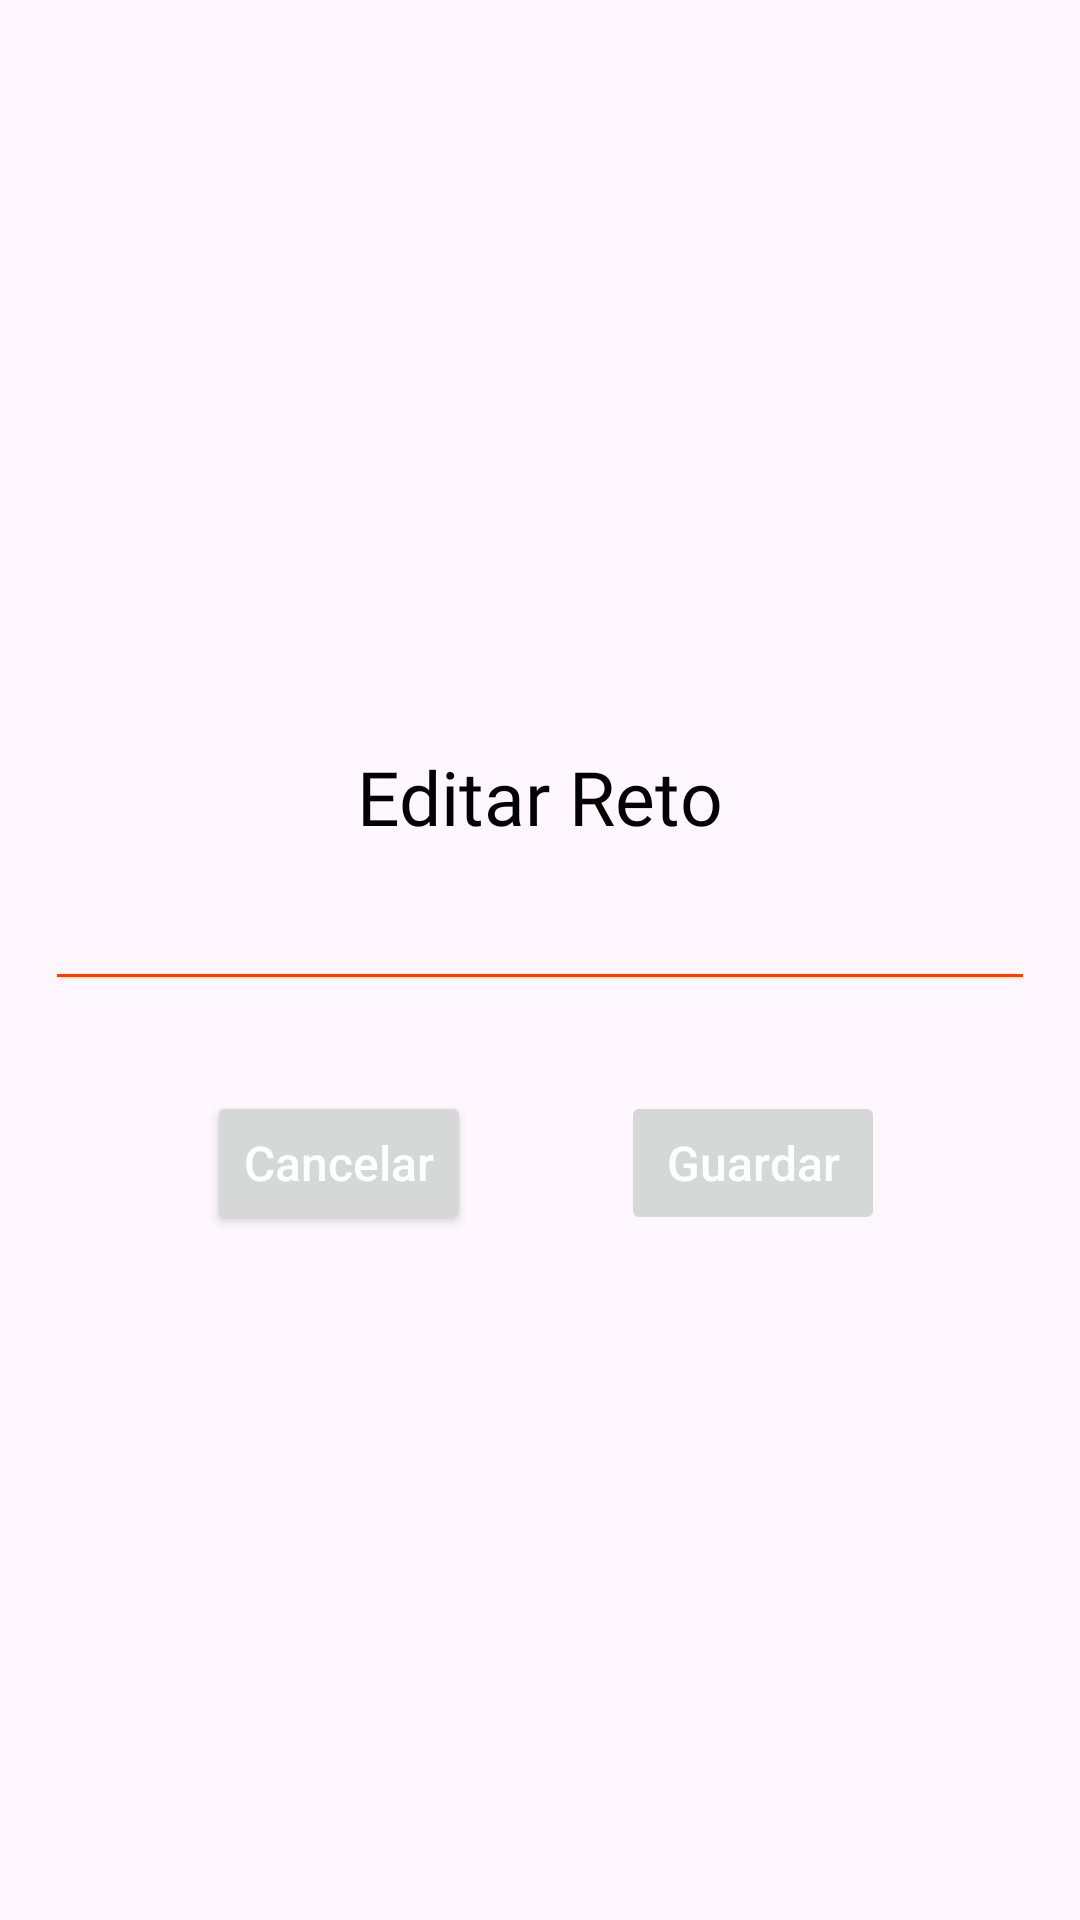

Reconstruct the res/layout file that produces this screen, plus the resources it refers to.
<!-- AndroidManifest.xml: application theme Theme.PicoBotella -->
<!-- res/layout/dialogo_editar_reto.xml -->
<?xml version="1.0" encoding="utf-8"?>
<layout xmlns:android="http://schemas.android.com/apk/res/android"
    xmlns:app="http://schemas.android.com/apk/res-auto">

    <data/>


    <androidx.constraintlayout.widget.ConstraintLayout
        android:layout_width="match_parent"
        android:layout_height="match_parent">
        <LinearLayout
            android:layout_width="match_parent"
            android:layout_height="wrap_content"
            android:layout_margin="15dp"
            android:orientation="vertical"
            app:layout_constraintTop_toTopOf="parent"
            app:layout_constraintBottom_toBottomOf="parent"
            app:layout_constraintEnd_toEndOf="parent"
            app:layout_constraintStart_toStartOf="parent">

            <TextView
                android:layout_width="wrap_content"
                android:layout_height="wrap_content"
                android:layout_gravity="center"
                android:layout_marginTop="10dp"
                android:padding="10dp"
                android:fontFamily="@font/robotobolditalic"
                android:text="@string/editar_reto"
                android:textColor="@color/black"
                android:textSize="25sp"/>

            <EditText
                android:id="@+id/idEditReto"
                android:layout_width="match_parent"
                android:layout_height="wrap_content"
                android:layout_marginBottom="30dp"
                android:backgroundTint="@color/color_general"/>

            <LinearLayout
                android:layout_width="match_parent"
                android:layout_height="wrap_content"
                android:orientation="horizontal"
                android:gravity="end">

                <Button
                    android:id="@+id/idBtnCancelar"
                    android:layout_width="wrap_content"
                    android:layout_height="wrap_content"
                    android:text="@string/cancelar"
                    android:layout_marginEnd="50dp"
                    android:textColor="@color/white"
                    android:textAllCaps="false"
                    android:textSize="16sp"/>

                <Button
                    android:id="@+id/idBtnEditar"
                    android:layout_width="wrap_content"
                    android:layout_height="wrap_content"
                    android:text="@string/guardar"
                    android:enabled="false"
                    android:layout_marginEnd="50dp"
                    android:textColor="@color/white"
                    android:textAllCaps="false"
                    android:textSize="16sp"/>
            </LinearLayout>

        </LinearLayout>

    </androidx.constraintlayout.widget.ConstraintLayout>
</layout>
<!-- resources referenced by this layout -->
<resources>
  <color name="black">#FF000000</color>
  <color name="color_general">#FF3D00</color>
  <color name="white">#FFFFFFFF</color>
  <string name="cancelar">Cancelar</string>
  <string name="editar_reto">Editar Reto</string>
  <string name="guardar">Guardar</string>
  <style name="Theme.PicoBotella" parent="Base.Theme.PicoBotella" />
  <style name="Base.Theme.PicoBotella" parent="Theme.Material3.DayNight.NoActionBar">
          
          <item name="colorPrimary">@color/color_general</item>
          <item name="colorPrimaryVariant">@color/primary_variante</item>
  
      </style>
  <color name="primary_variante">#607D8B</color>
</resources>
